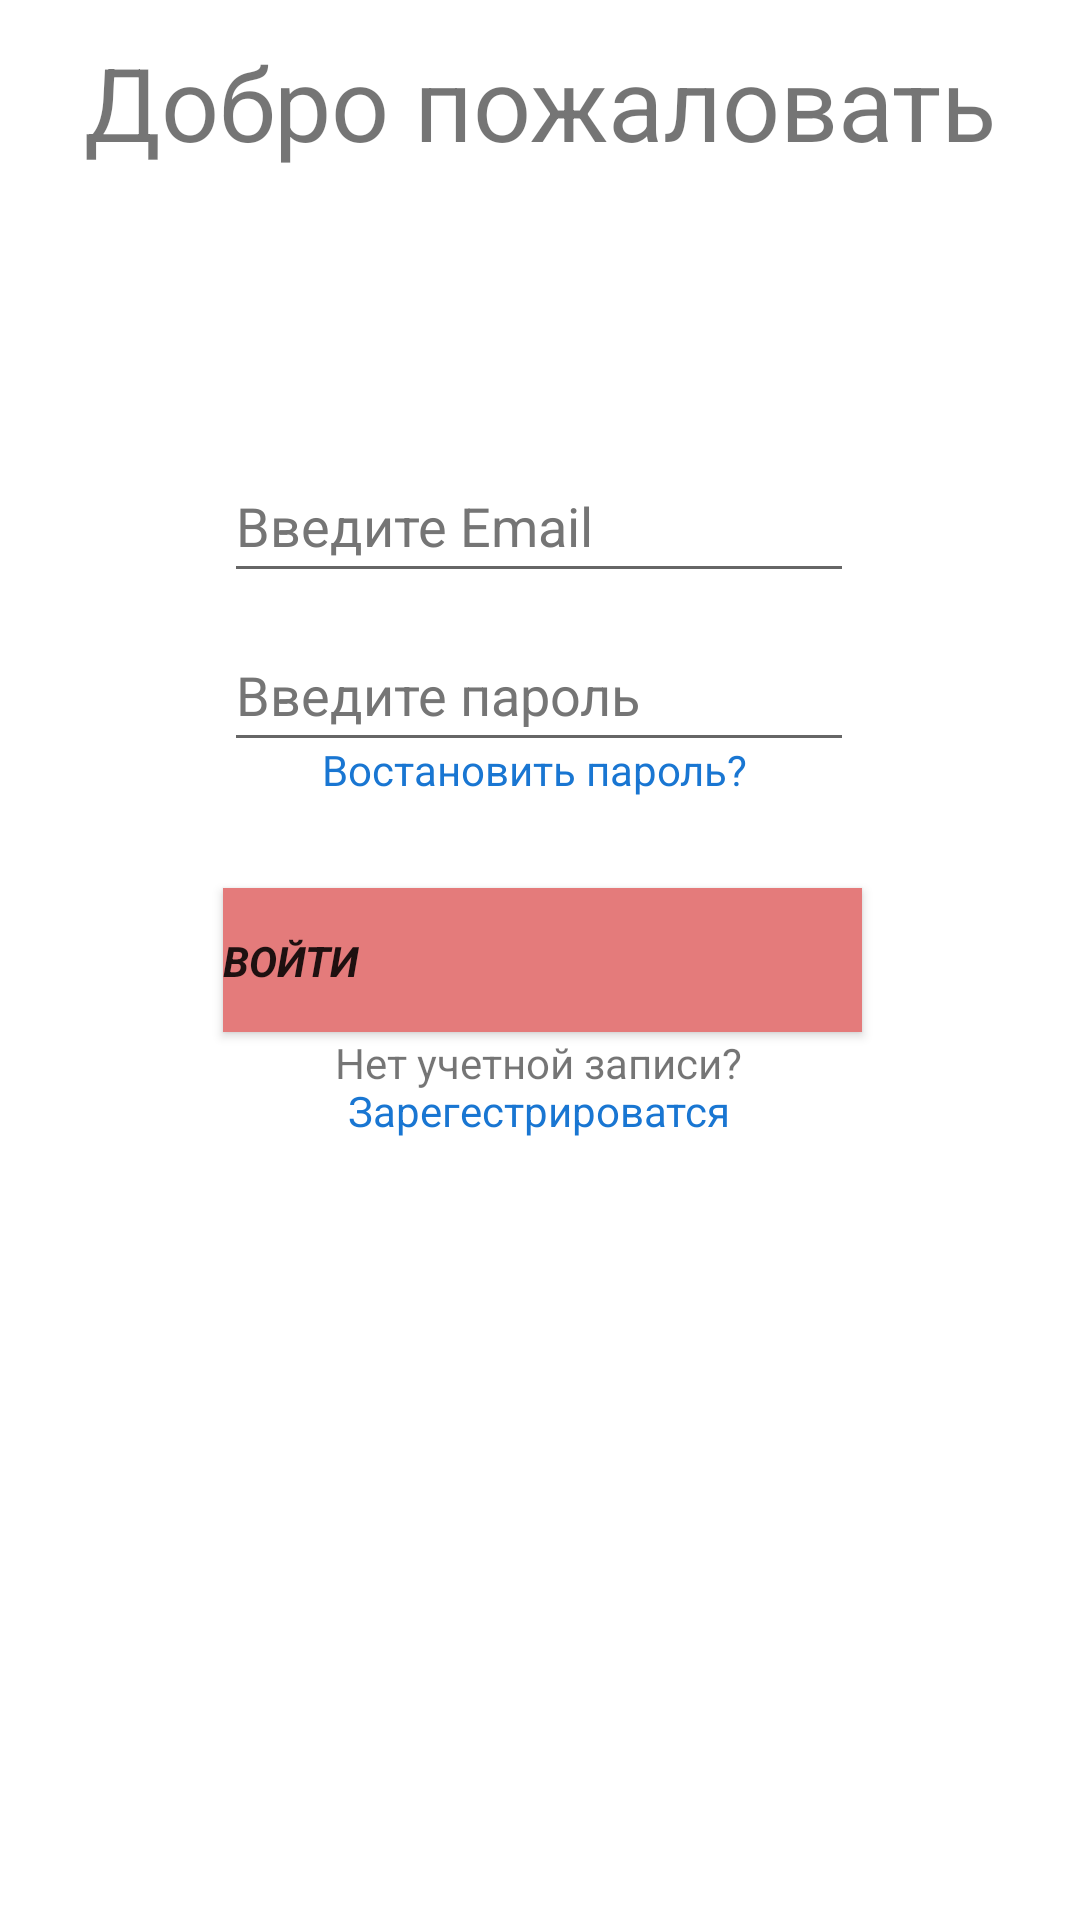

Write the Android layout XML for this screen, with the resource values it uses.
<!-- AndroidManifest.xml: application theme Theme.Fairbase -->
<!-- res/layout/activity_main.xml -->
<?xml version="1.0" encoding="utf-8"?>
<androidx.constraintlayout.widget.ConstraintLayout xmlns:android="http://schemas.android.com/apk/res/android"
    xmlns:app="http://schemas.android.com/apk/res-auto"
    xmlns:tools="http://schemas.android.com/tools"
    android:layout_width="match_parent"
    android:layout_height="match_parent"
    tools:context=".MainActivity">

    <Button
        android:id="@+id/buttonLogin"
        android:layout_width="213dp"
        android:layout_height="48dp"
        android:autoText="false"
        android:background="#805555"
        android:backgroundTint="#E47B7B"
        android:duplicateParentState="false"
        android:fontFamily="cursive"
        android:hapticFeedbackEnabled="true"
        android:text="Войти"
        android:textAlignment="viewStart"
        android:textAllCaps="true"
        android:textAppearance="@style/TextAppearance.AppCompat.Body2"
        android:textColorHighlight="#FFFFFF"
        android:textStyle="bold|italic"
        android:typeface="serif"
        app:icon="@drawable/ic_launcher_foreground"
        app:iconTint="#FFFEFE"
        app:layout_constraintBottom_toBottomOf="parent"
        app:layout_constraintEnd_toEndOf="parent"
        app:layout_constraintHorizontal_bias="0.505"
        app:layout_constraintStart_toStartOf="parent"
        app:layout_constraintTop_toTopOf="parent" />

    <TextView
        android:id="@+id/textView"
        android:layout_width="wrap_content"
        android:layout_height="wrap_content"
        app:layout_constraintBottom_toBottomOf="parent"
        app:layout_constraintEnd_toEndOf="parent"
        app:layout_constraintHorizontal_bias="0.469"
        app:layout_constraintStart_toStartOf="parent"
        app:layout_constraintTop_toTopOf="parent"
        app:layout_constraintVertical_bias="0.115" />

    <EditText
        android:id="@+id/TextEmailAddress"
        android:layout_width="wrap_content"
        android:layout_height="wrap_content"
        android:ems="10"
        android:hint="Введите Email"
        android:inputType="textEmailAddress"
        android:minHeight="48dp"
        android:textColorHint="#757575"
        app:layout_constraintBottom_toBottomOf="parent"
        app:layout_constraintEnd_toEndOf="parent"
        app:layout_constraintHorizontal_bias="0.497"
        app:layout_constraintStart_toStartOf="parent"
        app:layout_constraintTop_toTopOf="parent"
        app:layout_constraintVertical_bias="0.253"
        android:importantForAutofill="no" />

    <EditText
        android:id="@+id/TextPassword"
        android:layout_width="wrap_content"
        android:layout_height="wrap_content"
        android:ems="10"
        android:hint="Введите пароль"
        android:inputType="textPassword"
        android:minHeight="48dp"
        android:textColorHint="#757575"
        app:layout_constraintBottom_toBottomOf="parent"
        app:layout_constraintEnd_toEndOf="parent"
        app:layout_constraintHorizontal_bias="0.497"
        app:layout_constraintStart_toStartOf="parent"
        app:layout_constraintTop_toTopOf="parent"
        app:layout_constraintVertical_bias="0.348" />

    <TextView
        android:id="@+id/textView3"
        android:layout_width="wrap_content"
        android:layout_height="wrap_content"
        android:text="Добро пожаловать"
        android:textSize="34sp"
        app:layout_constraintBottom_toBottomOf="parent"
        app:layout_constraintEnd_toEndOf="parent"
        app:layout_constraintStart_toStartOf="parent"
        app:layout_constraintTop_toTopOf="parent"
        app:layout_constraintVertical_bias="0.019" />

    <TextView
        android:id="@+id/textView10"
        android:layout_width="wrap_content"
        android:layout_height="wrap_content"
        android:text="Нет учетной записи?"
        android:textAlignment="gravity"
        app:layout_constraintBottom_toBottomOf="parent"
        app:layout_constraintEnd_toEndOf="parent"
        app:layout_constraintHorizontal_bias="0.498"
        app:layout_constraintStart_toStartOf="parent"
        app:layout_constraintTop_toTopOf="parent"
        app:layout_constraintVertical_bias="0.555" />

    <TextView
        android:id="@+id/buttonReg"
        android:layout_width="wrap_content"
        android:layout_height="wrap_content"
        android:text="Зарегестрироватся"
        android:textColor="#1976D2"
        app:layout_constraintBottom_toBottomOf="parent"
        app:layout_constraintEnd_toEndOf="parent"
        app:layout_constraintHorizontal_bias="0.498"
        app:layout_constraintStart_toStartOf="parent"
        app:layout_constraintTop_toTopOf="parent"
        app:layout_constraintVertical_bias="0.581" />

    <TextView
        android:id="@+id/passwordReset"
        android:layout_width="wrap_content"
        android:layout_height="wrap_content"
        android:text="Востановить пароль?"
        android:textColor="#1976D2"
        app:layout_constraintBottom_toBottomOf="parent"
        app:layout_constraintEnd_toEndOf="parent"
        app:layout_constraintHorizontal_bias="0.493"
        app:layout_constraintStart_toStartOf="parent"
        app:layout_constraintTop_toTopOf="parent"
        app:layout_constraintVertical_bias="0.398" />

</androidx.constraintlayout.widget.ConstraintLayout>
<!-- resources referenced by this layout -->
<resources>
  <style name="Theme.Fairbase" parent="Theme.MaterialComponents.DayNight.DarkActionBar">
          
          <item name="colorPrimary">@color/purple_500</item>
          <item name="colorPrimaryVariant">@color/purple_700</item>
          <item name="colorOnPrimary">@color/white</item>
          
          <item name="colorSecondary">@color/teal_200</item>
          <item name="colorSecondaryVariant">@color/teal_700</item>
          <item name="colorOnSecondary">@color/black</item>
          
          <item name="android:statusBarColor" tools:targetApi="l">?attr/colorPrimaryVariant</item>
          
      </style>
  <!-- not gathered from this repository: default colours our renderer supplied (Android Studio template values) -->
  <color name="purple_500">#FF6200EE</color>
  <color name="purple_700">#FF3700B3</color>
  <color name="teal_200">#FF03DAC5</color>
  <color name="teal_700">#FF018786</color>
  <color name="black">#FF000000</color>
  <color name="white">#FFFFFFFF</color>
</resources>
